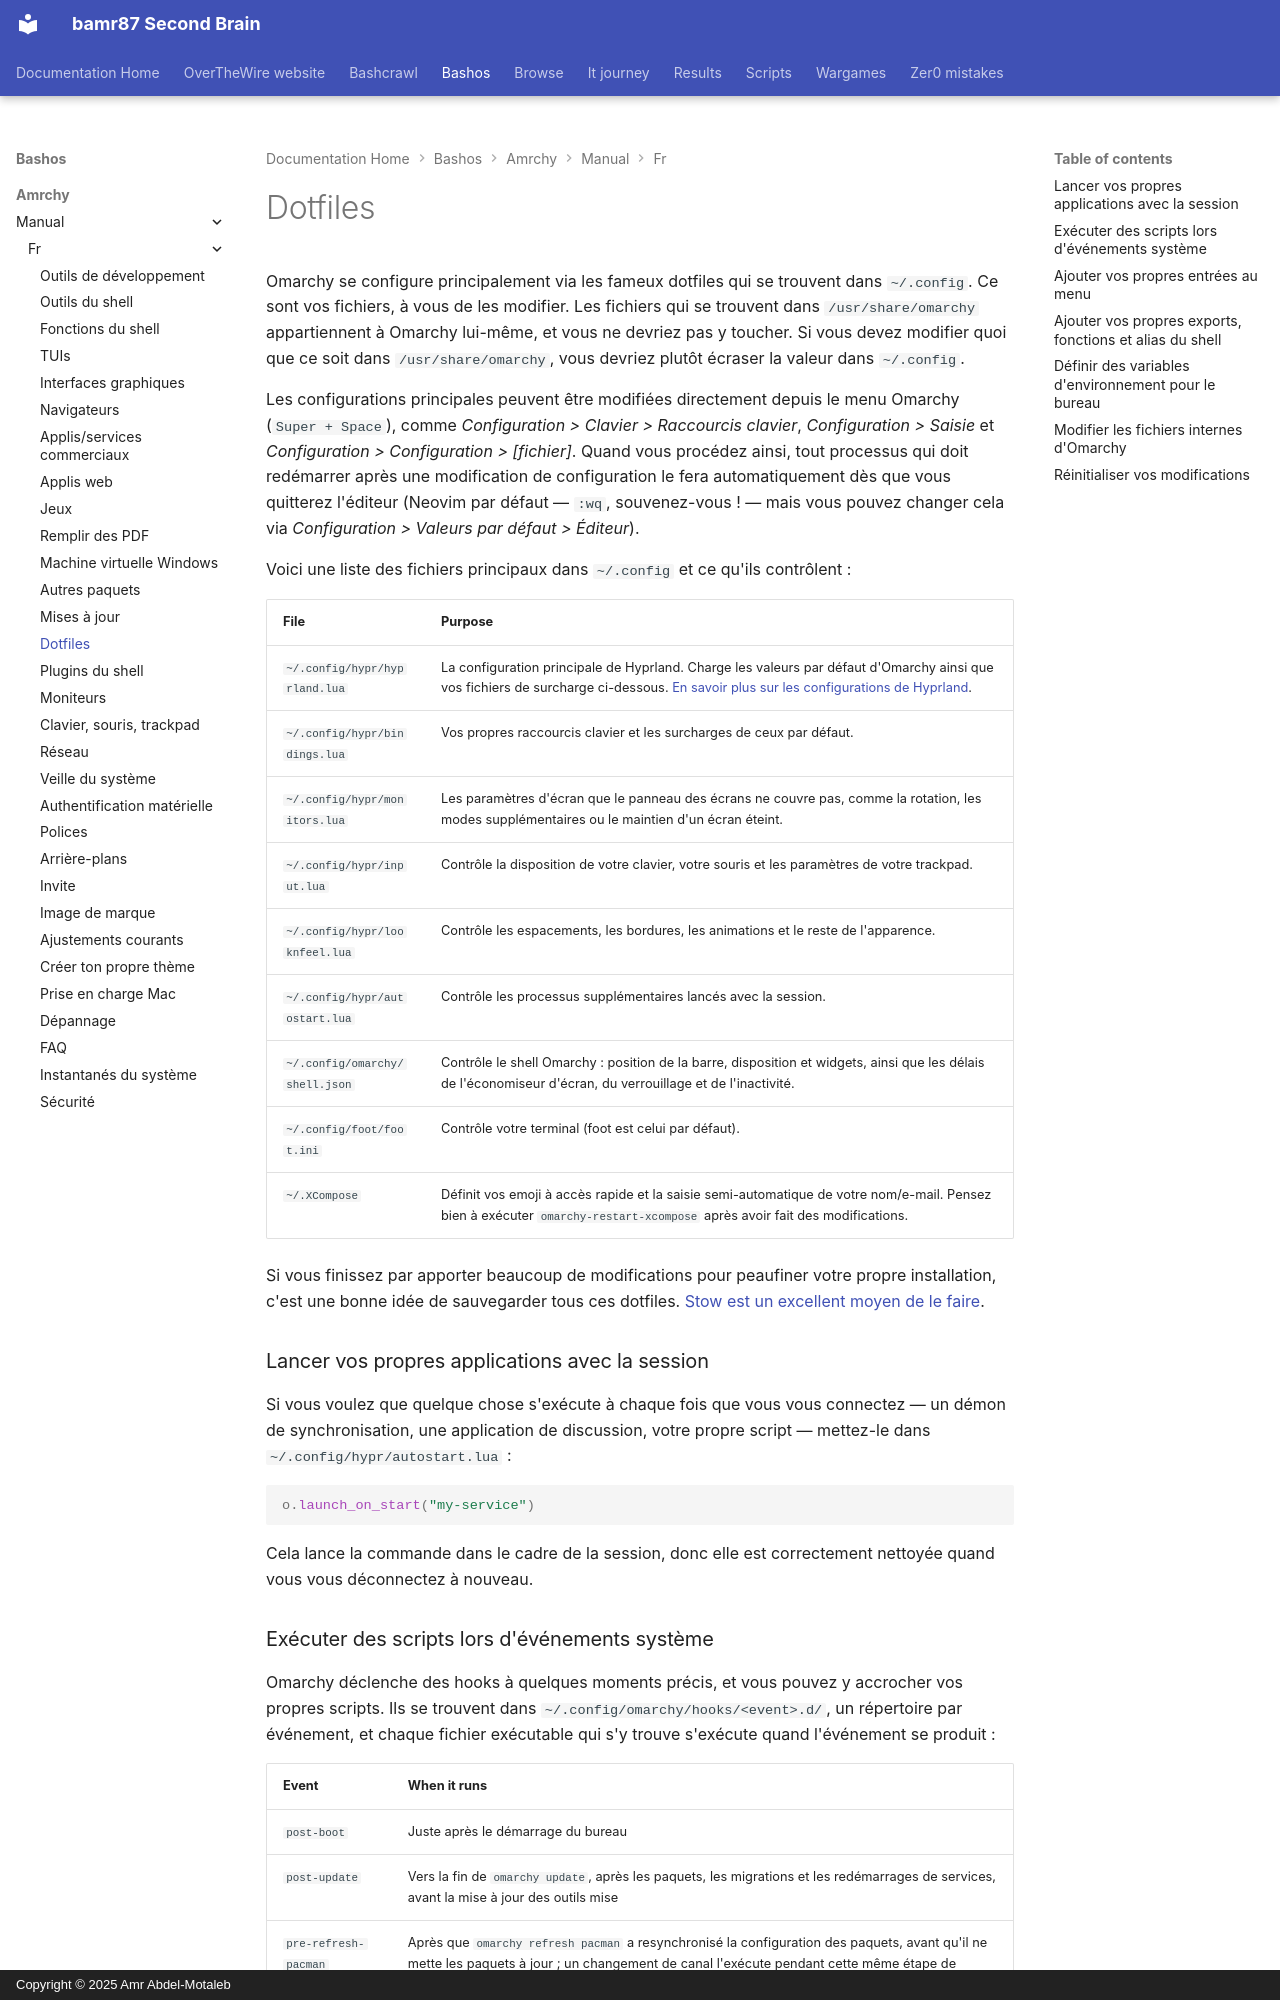

repository: bamr87/README · page: bashos/amrchy/manual/fr/31-dotfiles/index.html · generator: mkdocs · copyright: Copyright © 2025 Amr Abdel-Motaleb

---
source_file: amrchy/manual/fr/31-dotfiles.md
source_repo: bamr87/bashos
source_url: https://github.com/bamr87/bashos/blob/main/amrchy/manual/fr/31-dotfiles.md
title: Dotfiles
---
# Dotfiles

Omarchy se configure principalement via les fameux dotfiles qui se trouvent dans `~/.config`. Ce sont vos fichiers, à vous de les modifier. Les fichiers qui se trouvent dans `/usr/share/omarchy` appartiennent à Omarchy lui-même, et vous ne devriez pas y toucher. Si vous devez modifier quoi que ce soit dans `/usr/share/omarchy`, vous devriez plutôt écraser la valeur dans `~/.config`.

Les configurations principales peuvent être modifiées directement depuis le menu Omarchy (`Super + Space`), comme _Configuration > Clavier > Raccourcis clavier_, _Configuration > Saisie_ et _Configuration > Configuration > [fichier]_. Quand vous procédez ainsi, tout processus qui doit redémarrer après une modification de configuration le fera automatiquement dès que vous quitterez l'éditeur (Neovim par défaut — `:wq`, souvenez-vous ! — mais vous pouvez changer cela via _Configuration > Valeurs par défaut > Éditeur_).

Voici une liste des fichiers principaux dans `~/.config` et ce qu'ils contrôlent :

| File                  | Purpose              |
| ----------------------- | --------------------- |
| `~/.config/hypr/hyprland.lua` | La configuration principale de Hyprland. Charge les valeurs par défaut d'Omarchy ainsi que vos fichiers de surcharge ci-dessous. [En savoir plus sur les configurations de Hyprland](https://wiki.hypr.land/Configuring/).  |
| `~/.config/hypr/bindings.lua` | Vos propres raccourcis clavier et les surcharges de ceux par défaut. |
| `~/.config/hypr/monitors.lua` | Les paramètres d'écran que le panneau des écrans ne couvre pas, comme la rotation, les modes supplémentaires ou le maintien d'un écran éteint. |
| `~/.config/hypr/input.lua` | Contrôle la disposition de votre clavier, votre souris et les paramètres de votre trackpad. |
| `~/.config/hypr/looknfeel.lua` | Contrôle les espacements, les bordures, les animations et le reste de l'apparence. |
| `~/.config/hypr/autostart.lua` | Contrôle les processus supplémentaires lancés avec la session. |
| `~/.config/omarchy/shell.json` | Contrôle le shell Omarchy : position de la barre, disposition et widgets, ainsi que les délais de l'économiseur d'écran, du verrouillage et de l'inactivité. |
| `~/.config/foot/foot.ini` | Contrôle votre terminal (foot est celui par défaut). |
| `~/.XCompose` | Définit vos emoji à accès rapide et la saisie semi-automatique de votre nom/e-mail. Pensez bien à exécuter `omarchy-restart-xcompose` après avoir fait des modifications. |

Si vous finissez par apporter beaucoup de modifications pour peaufiner votre propre installation, c'est une bonne idée de sauvegarder tous ces dotfiles. [Stow est un excellent moyen de le faire](https://www.youtube.com/watch?v=NoFiYOqnC4o).

### Lancer vos propres applications avec la session

Si vous voulez que quelque chose s'exécute à chaque fois que vous vous connectez — un démon de synchronisation, une application de discussion, votre propre script — mettez-le dans `~/.config/hypr/autostart.lua` :

```lua
o.launch_on_start("my-service")
```

Cela lance la commande dans le cadre de la session, donc elle est correctement nettoyée quand vous vous déconnectez à nouveau.
